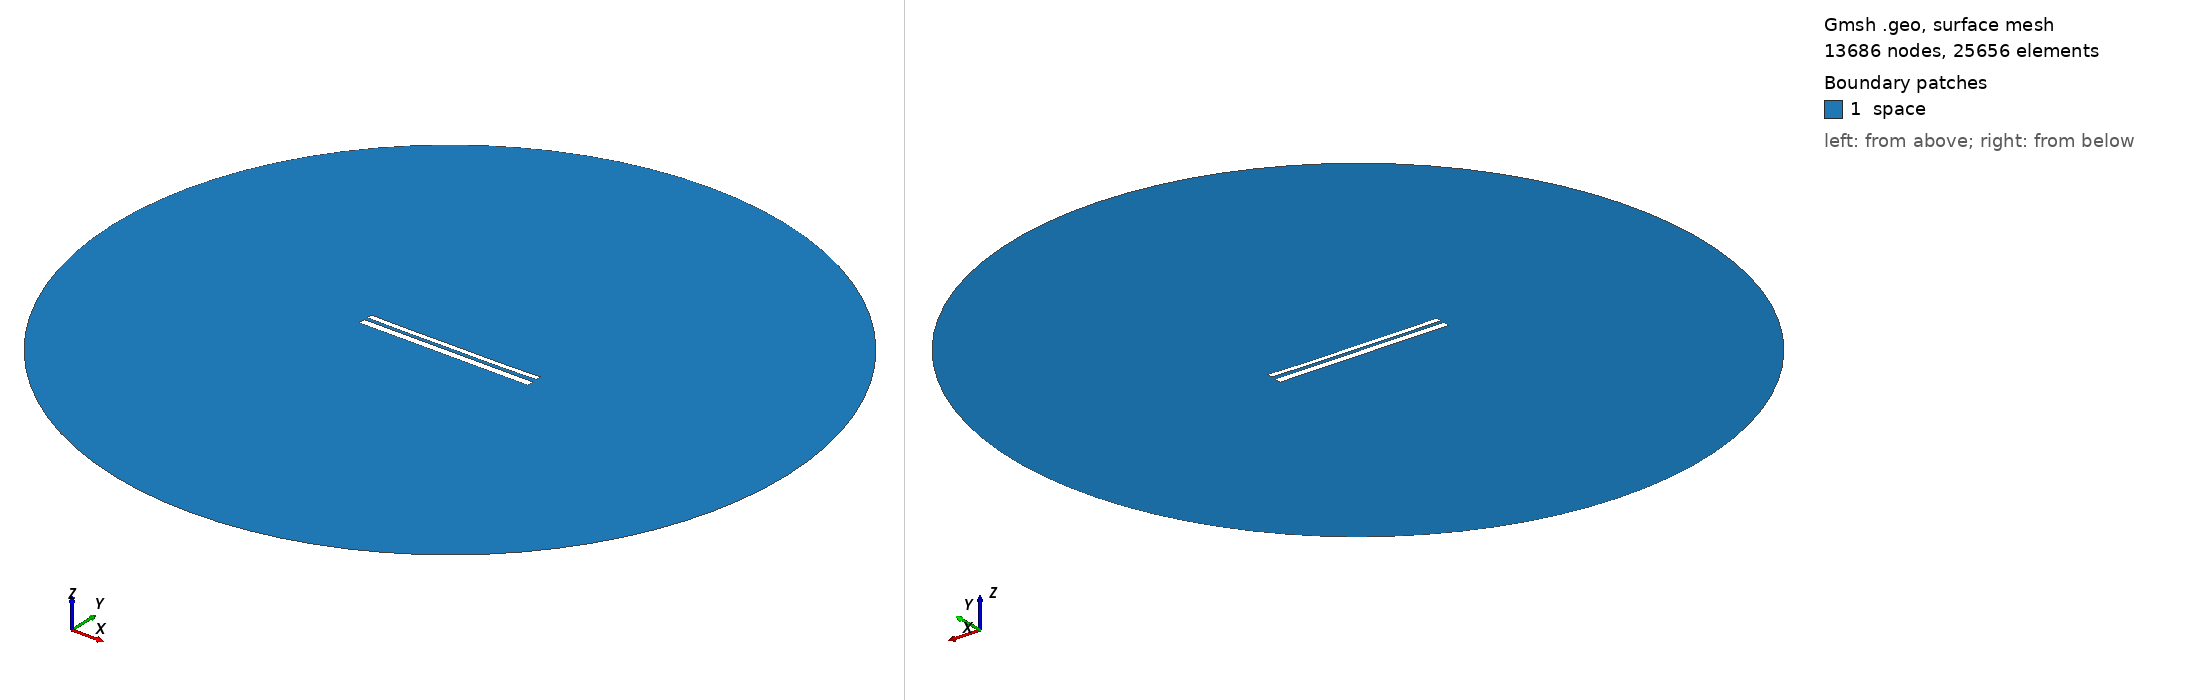

Gmsh geometry script, surface-meshed: 13686 nodes, 25656 surface elements. Boundary patches (legend numbers): 1 space. Left view from above one corner, right view from below the opposite corner. Legend entries are the model's physical surfaces. The drawing asked Gmsh for element sizes between 1% and 20% of the model's largest extent; the script's own settings can give other sizes.

=== 10387.geo (drawn) ===
//---------------------------------------
// Geometry kernel
//---------------------------------------

SetFactory("OpenCASCADE");



//---------------------------------------
// Parameters of the geometry
//---------------------------------------

// Overetch of the upper plate
overetch = 0.375;

// Distance between the plates
distance = 1.75;

// Discretization over the x axis (for the deformation)
nx = 50; 

// Length of the plate
L = 100 - overetch; 

// Number of modes
n = 4; 

// 1st mode coefficient
coeff(1) = 0.07499999999999998;
beta(1) = 0.596864 * 3.1415926535 / L;

// 2nd mode coefficient
coeff(2) = -0.15;
beta(2) = 1.49418 * 3.1415926535 / L;

// 3rd mode coefficient
coeff(3) = 0.0;
beta(3) = 2.50025 * 3.1415926535 / L;

// 4th mode coefficient
coeff(4) = -0.075;
beta(4) = 3.49999 * 3.1415926535 / L;



//---------------------------------------
// Upper plate (deformed rectangle)
//---------------------------------------

// Coordiantes of the upper plate
xmin = -50;
xmax = 50 - overetch;

// Height of the upper plate
yheight = 4 - 2 * overetch;

// Indexes of the points
UpperID[] = {};
LowerID[] = {};
LeftID[] = {};
RightID[] = {};

// Point index
p = 1;

// Horizontal edges
For i In {1:nx}
    x = xmin + (i-1)*(xmax - xmin)/(nx-1);

    y_bottom = distance / 2 + overetch;
    For j In {1:n}
        C = (Cosh(beta(j)*L) + Cos(beta(j)*L)) / (Sinh(beta(j)*L) + Sin(beta(j)*L));
        y_bottom  = y_bottom + coeff(j) * (Cosh(beta(j)*(x+50)) - Cos(beta(j)*(x+50)) - C * (Sinh(beta(j)*(x+50)) - Sin(beta(j)*(x+50))));
    EndFor

    y_top = y_bottom + yheight;

    Point(p) = {x, y_top, 0, 1.0};
    UpperID[i] = p;
    p = p + 1;

    Point(p) = {x, y_bottom, 0, 1.0};
    LowerID[i] = p;
    p = p + 1;
EndFor

// Create point lists
UpperPts[] = {}; LowerPts[] = {};
For i In {1:nx}
  UpperPts[] += {UpperID[i]};
  LowerPts[] += {LowerID[i]};
EndFor

// Build splines
Spline(1) = {UpperPts[]};
Spline(2) = {LowerPts[]};
Line(3) = {LowerPts[nx-1], UpperPts[nx-1]};
Line(4) = {LowerPts[0], UpperPts[0]};

// Build the plane surface
Curve Loop(1) = {2, 3, -1, -4};
Plane Surface(1) = {1};



//---------------------------------------
// Lower plate (rectangle)
//---------------------------------------

// Vertices
Point(1001) = {-50, -1, 0, 1.0};
Point(1002) = { 50, -1, 0, 1.0};
Point(1003) = { 50,  -5, 0, 1.0};
Point(1004) = {-50,  -5, 0, 1.0};

// Edges
Line(5) = {1001, 1002};
Line(6) = {1002, 1003};
Line(7) = {1003, 1004};
Line(8) = {1004, 1001};

// Plane surface
Line Loop(2) = {5, 6, 7, 8};
Plane Surface(2) = {2}; 



//---------------------------------------
// Outer (fictious) boundary
//---------------------------------------

// Points
Point(1005) = {0, 0, 0};       // Center
Point(1006) = {200, 0, 0};     // Start point
Point(1007) = {0, 200, 0};     // 90 degrees
Point(1008) = {-200, 0, 0};    // 180 degrees
Point(1009) = {0, -200, 0};    // 270 degrees

// Circle arcs (each needs start, center, end)
Circle(9) = {1006, 1005, 1007};
Circle(10) = {1007, 1005, 1008};
Circle(11) = {1008, 1005, 1009};
Circle(12) = {1009, 1005, 1006};

// Plane surface for the entire domain
Curve Loop(3) = {9, 10, 11, 12};
Surface(3) = {3};

// Subtract the plates from the whole domain to obtain the actual domain where we want to solve the equations
BooleanDifference{ Surface{3}; Delete; }{ Surface{1}; Surface{2}; Delete; }




//---------------------------------------
// Transfinite Lines/Curves
//---------------------------------------

// Set the number of points on the boundaries
r = 7;

// Plates
Transfinite Curve {1, 2} = 50*r Using Progression 1;
Transfinite Curve {3, 4} = 2*r Using Progression 1;
Transfinite Line {5, 7} = 50*r Using Progression 1;
Transfinite Line {6, 8} = 2*r Using Progression 1;

// Outer boundary
Transfinite Line {9, 10, 11, 12} = 20 Using Progression 1;



//---------------------------------------
// Physical groups
//---------------------------------------                

// Physical curves (boundaries)
Physical Line("force_segment", 10) = {2};
Physical Line("upper_plate", 11) = {1, 3, 4};
Physical Line("lower_plate", 12) = {5, 6, 7, 8};
Physical Line("boundary", 20) = {9, 10, 11, 12};

// Physical Surfaces
Physical Surface("space", 30) = {3};



//---------------------------------------
// 6. Generate the Mesh
//---------------------------------------

// 2D mesh generation
Mesh 2;
